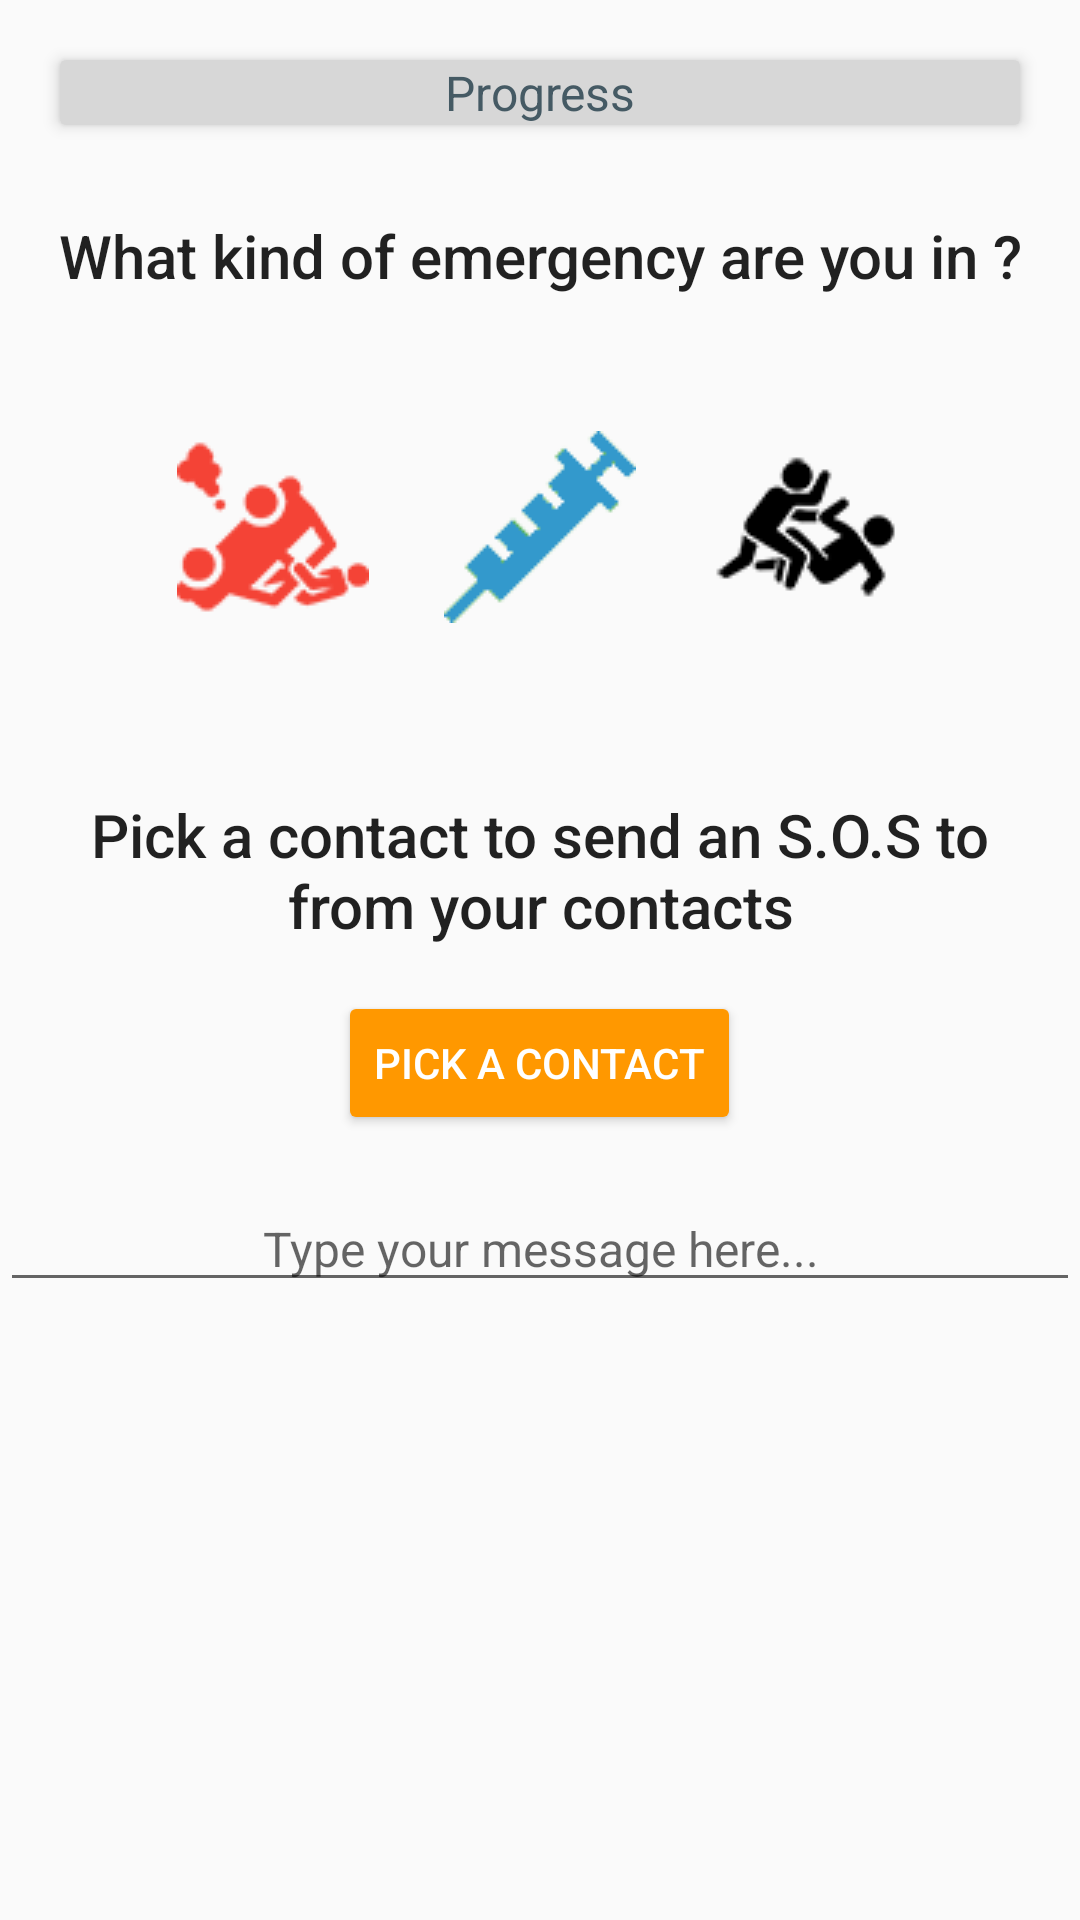

This screen was rendered from an Android layout file. Write that file and the resources it references.
<!-- AndroidManifest.xml: application theme AppTheme -->
<!-- res/layout/emergency_dialog.xml -->
<?xml version="1.0" encoding="utf-8"?>
<ScrollView xmlns:android="http://schemas.android.com/apk/res/android"
    android:layout_width="match_parent"
    android:layout_height="match_parent"
    xmlns:app="http://schemas.android.com/apk/res-auto">

    <LinearLayout
        android:layout_width="match_parent"
        android:layout_height="wrap_content"
        android:orientation="vertical">

        <android.support.v7.widget.CardView
            android:layout_width="wrap_content"
            android:layout_height="wrap_content"
            app:cardElevation="3dp"
            android:layout_margin="20dp"
            >

            <RelativeLayout
                android:layout_width="wrap_content"
                android:layout_height="wrap_content"
                >

                <ProgressBar
                    android:id="@+id/emProgressBar"
                    style="@style/Base.Widget.AppCompat.ProgressBar.Horizontal"
                    android:layout_gravity="center"
                    android:layout_width="match_parent"
                    android:layout_height="match_parent"
                    android:scaleY="8" />

                <TextView
                    android:id="@+id/pbText"
                    android:text="Progress"
                    android:textSize="16sp"
                    android:textColor="@color/colorPrimaryDark"
                    android:layout_width="wrap_content"
                    android:layout_height="wrap_content"
                    android:layout_alignParentStart="true"
                    android:layout_alignParentEnd="true"
                    android:layout_centerVertical="true"
                    android:gravity="center" />

            </RelativeLayout>
        </android.support.v7.widget.CardView>


        <TextView
            style="@style/TextAppearance.AppCompat.Light.SearchResult.Title"
            android:layout_width="match_parent"
            android:scrollHorizontally="false"
            android:layout_height="wrap_content"
            android:layout_marginTop="10dp"
            android:layout_marginBottom="20dp"
            android:gravity="center"
            android:text="What kind of emergency are you in ?" />


            <GridLayout
                android:layout_width="wrap_content"
                android:layout_height="wrap_content"
                android:layout_marginTop="20dp"
                android:layout_marginBottom="20dp"
                android:orientation="horizontal"
                android:layout_gravity="center"
                android:rowCount="2"
                android:columnCount="3">


                <ImageButton
                    android:id="@+id/accidentEm"
                    android:layout_row="0"
                    android:layout_column="0"
                    android:layout_width="wrap_content"
                    android:layout_margin="5dp"
                    android:layout_marginRight="20dp"
                    android:layout_height="wrap_content"
                    android:src="@drawable/accident_2"
                    android:background="?android:selectableItemBackground"
                    android:scaleType="fitCenter" />

                <TextView
                    android:id="@+id/accidentSelected"
                    android:layout_height="2dp"
                    android:layout_width="70dp"
                    android:layout_column="0"
                    android:layout_row="1"
                    android:layout_marginRight="20dp"
                    android:background="@color/colorPrimary"
                    android:visibility="gone" />

                <ImageButton
                    android:id="@+id/medicalEm"
                    android:layout_row="0"
                    android:layout_column="1"
                    android:layout_width="wrap_content"
                    android:layout_margin="5dp"
                    android:layout_marginRight="20dp"
                    android:layout_height="wrap_content"
                    android:src="@drawable/syringe_2"
                    android:background="?android:selectableItemBackground"
                    android:scaleType="fitCenter" />

                <TextView
                    android:id="@+id/medicalSelected"
                    android:layout_height="2dp"
                    android:layout_width="70dp"
                    android:layout_column="1"
                    android:layout_row="1"
                    android:layout_marginRight="20dp"
                    android:background="@color/colorPrimary"
                    android:visibility="gone" />

                <ImageButton
                    android:id="@+id/assaultEm"
                    android:layout_row="0"
                    android:layout_column="2"
                    android:layout_width="wrap_content"
                    android:layout_margin="5dp"
                    android:layout_height="wrap_content"
                    android:src="@drawable/assault"
                    android:background="?android:selectableItemBackground"
                    android:scaleType="fitCenter" />

                <TextView
                    android:id="@+id/assaultSelected"
                    android:layout_height="2dp"
                    android:layout_width="70dp"
                    android:layout_column="2"
                    android:layout_row="1"
                    android:layout_marginRight="20dp"
                    android:background="@color/colorPrimary"
                    android:visibility="gone" />

            </GridLayout>



        
            
            

            
                
                
                

            
                
                
                
                

            
                
                
                


        


        
            
            
            
            
            
            
            

            
                
                
                
                
                
                
                
                


        


        <LinearLayout
            android:id="@+id/emEmptyContactsList"
            android:layout_width="match_parent"
            android:layout_height="wrap_content"
            android:layout_marginBottom="10dp"
            android:layout_marginTop="20dp"
            android:orientation="vertical"
            android:padding="2dp"
            android:visibility="visible">

            <TextView
                android:id="@+id/emptyEmListTitle"
                style="@style/TextAppearance.AppCompat.Light.SearchResult.Title"
                android:layout_width="match_parent"
                android:layout_height="wrap_content"
                android:layout_margin="5dp"
                android:gravity="center"
                android:padding="5dp"
                android:text="Pick a contact to send an S.O.S to from your contacts" />

            <Button
                android:id="@+id/pickEmContact"
                android:layout_width="wrap_content"
                android:layout_height="wrap_content"
                android:layout_gravity="center"
                android:layout_margin="5dp"
                style="@style/Widget.AppCompat.Button.Colored"
                android:text="Pick a contact"
                />


        </LinearLayout>


        <EditText
            android:id="@+id/sosMessage"
            android:layout_width="match_parent"
            android:layout_height="wrap_content"
            android:hint="Type your message here..."
            android:paddingLeft="10dp"
            android:paddingRight="10dp"
            android:textAlignment="center"
            android:textColor="#111"
            android:textSize="16sp">

        </EditText>


    </LinearLayout>
</ScrollView>
<!-- resources referenced by this layout -->
<resources>
  <color name="colorPrimary">#607D8B</color>
  <color name="colorPrimaryDark">#455A64</color>
  <!-- drawable accident_2: png bitmap (drawable, 1855 bytes) -->
  <!-- drawable assault: png bitmap (drawable, 1477 bytes) -->
  <!-- drawable syringe_2: png bitmap (drawable, 1275 bytes) -->
  <style name="AppTheme" parent="Theme.AppCompat.Light.DarkActionBar">
          
          <item name="colorPrimary">@color/colorPrimary</item>
          <item name="colorPrimaryDark">@color/colorPrimaryDark</item>
          <item name="colorAccent">@color/colorAccent</item>
  
          
          <item name="android:windowActivityTransitions">true</item>
  
          
          <item name="android:windowEnterTransition">@transition/explode</item>
          <item name="android:windowExitTransition">@transition/explode</item>
  
          
          
          
          
          
  
      </style>
  <color name="colorAccent">#FF9800</color>
</resources>
